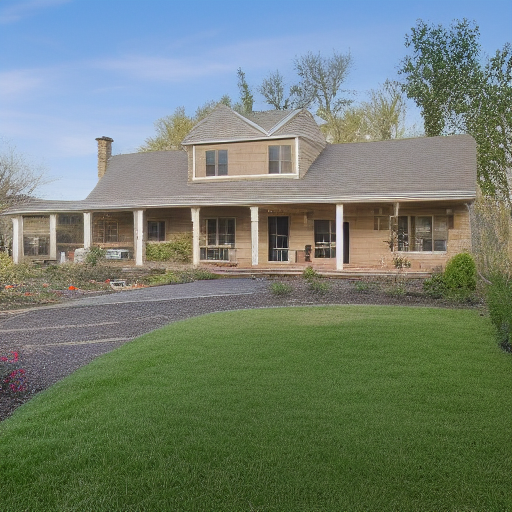
Generation parameters embedded in this image by AUTOMATIC1111 Stable Diffusion web UI or a fork of it (Forge, ...) (PNG 'parameters' text chunk):
House Exterior Photo Farmhouse
Negative prompt: art artwork illustration painting digital
Steps: 30, Sampler: Euler a, CFG scale: 2, Seed: 3297592248, Size: 512x512, Model hash: fe4efff1e1, Model: sd-v1-4